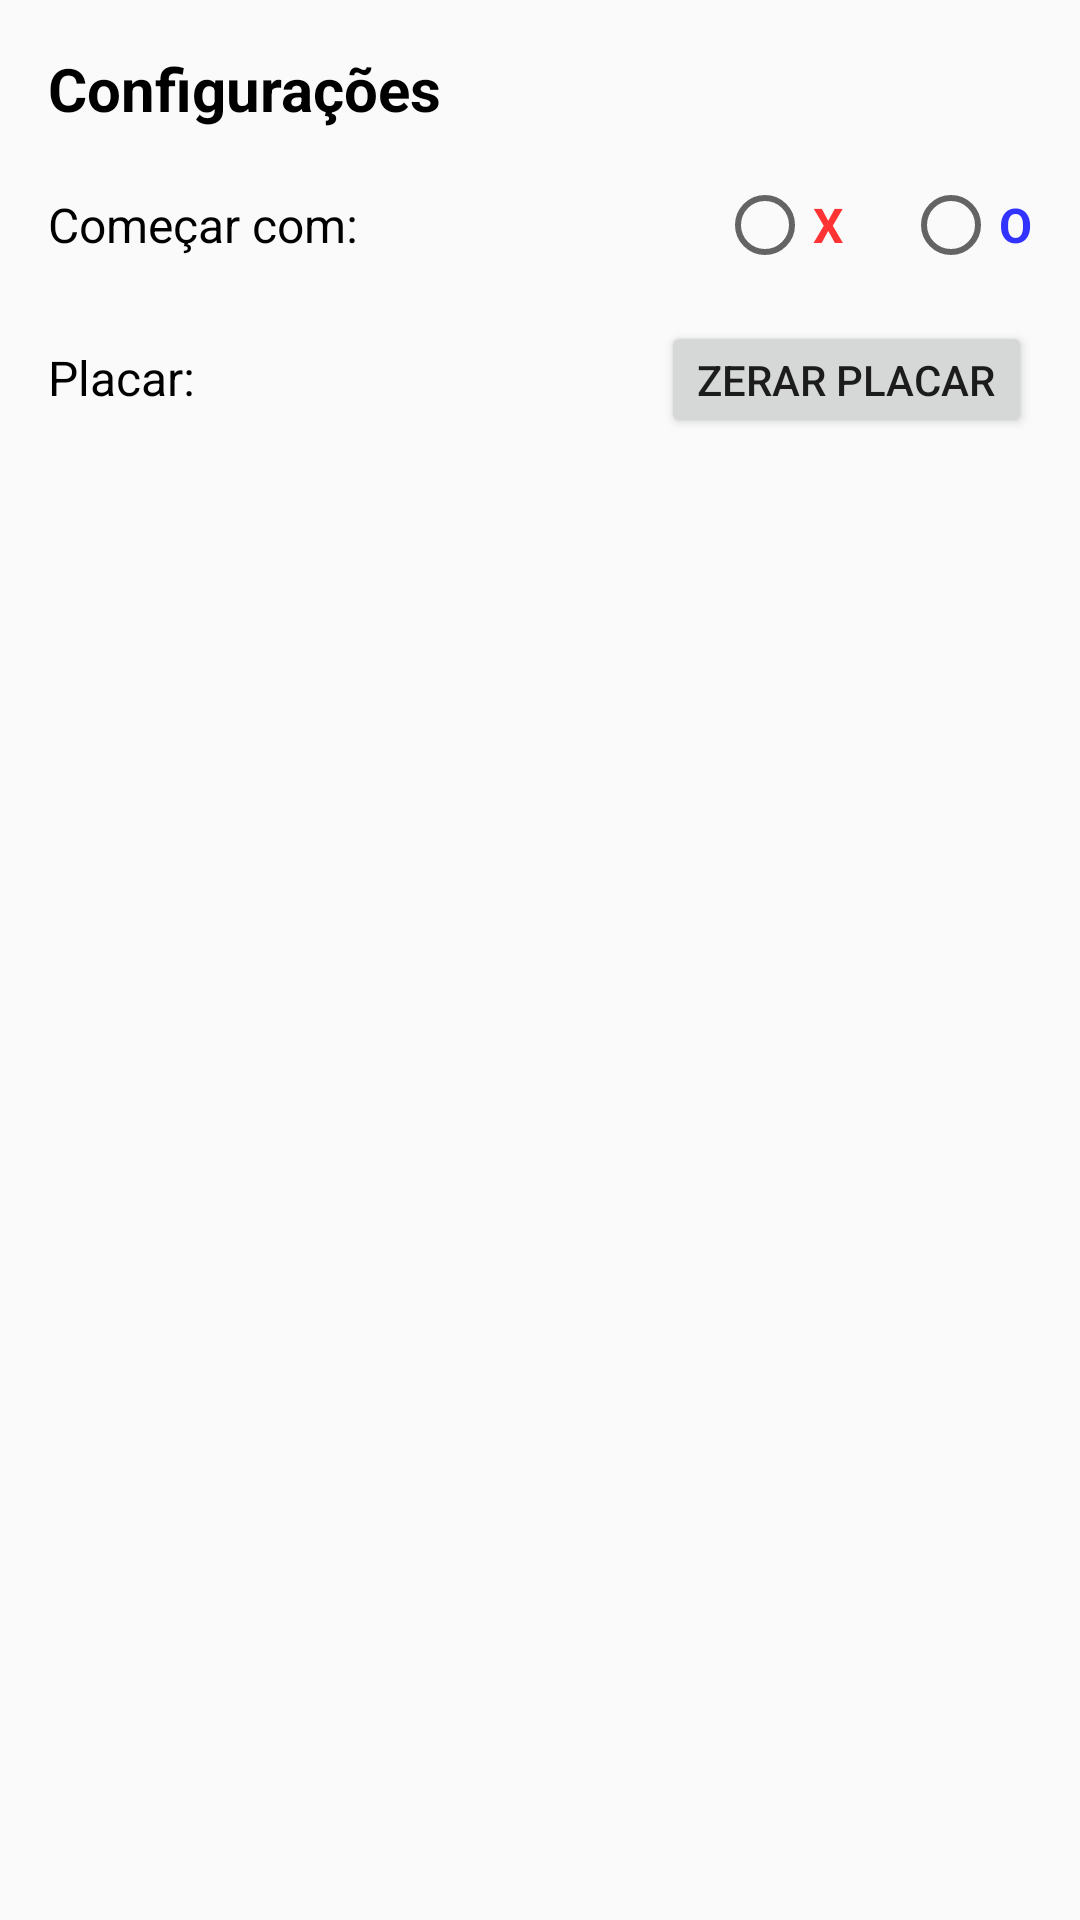

Reconstruct the res/layout file that produces this screen, plus the resources it refers to.
<!-- AndroidManifest.xml: application theme AppTheme -->
<!-- res/layout/dialog_config_multiplayer.xml -->
<?xml version="1.0" encoding="utf-8"?>
<RelativeLayout
    xmlns:android="http://schemas.android.com/apk/res/android"
    xmlns:tools="http://schemas.android.com/tools"
    android:layout_width="wrap_content"
    android:layout_height="wrap_content"
    android:padding="16dp">

    <LinearLayout
        android:orientation="vertical"
        android:layout_width="match_parent"
        android:layout_height="wrap_content"
        android:layout_alignParentTop="true"
        android:layout_alignParentLeft="true"
        android:layout_alignParentStart="true"
        tools:ignore="UselessParent">

        <TextView
            android:text="@string/action_config"
            android:layout_width="wrap_content"
            android:layout_height="wrap_content"
            android:id="@+id/TxtConfigTitle"
            android:textStyle="normal|bold"
            android:textColor="#000000"
            android:textSize="20sp"
            android:layout_marginBottom="16dp" />

        <LinearLayout
            android:id="@+id/LinearPlayAs_multiplayer"
            android:orientation="horizontal"
            android:layout_width="match_parent"
            android:layout_height="wrap_content"
            android:layout_marginBottom="16dp">

            <TextView
                android:id="@+id/TxtPlayAs_singleplayer"
                android:layout_width="0dp"
                android:layout_height="match_parent"
                android:layout_weight="1"
                android:text="@string/playas_multiplayer"
                android:textColor="#000000"
                android:textSize="16sp"
                android:gravity="center_vertical" />

            <RadioGroup
                android:id="@+id/RdgPlayAs_multiplayer"
                android:layout_width="wrap_content"
                android:layout_height="wrap_content"
                android:layout_gravity="end"
                android:inputType="text"
                android:orientation="horizontal">

                <RadioButton
                    android:id="@+id/RdbXelement_multiplayer"
                    android:layout_width="wrap_content"
                    android:layout_height="wrap_content"
                    android:text="@string/Xelement"
                    android:layout_weight="1"
                    android:textStyle="normal|bold"
                    android:textColor="#FF3333"
                    android:textSize="16sp" />

                <RadioButton
                    android:id="@+id/RdbOelement_multiplayer"
                    android:layout_width="wrap_content"
                    android:layout_height="wrap_content"
                    android:text="@string/Oelement"
                    android:layout_weight="1"
                    android:textStyle="normal|bold"
                    android:textColor="#3333FF"
                    android:textSize="16sp"
                    android:layout_marginLeft="20dp"
                    android:layout_marginStart="20dp" />

            </RadioGroup>

        </LinearLayout>

        <LinearLayout
            android:orientation="horizontal"
            android:layout_width="match_parent"
            android:layout_height="match_parent"
            android:id="@+id/LinearResetScore_multiplayer">

            <TextView
                android:layout_width="0dp"
                android:layout_height="wrap_content"
                android:id="@+id/TxtScoreboard_multiplayer"
                android:layout_weight="1"
                android:textSize="16sp"
                android:textColor="#000000"
                android:text="@string/scoreboard" />

            <Button
                android:text="@string/button_reset_scoreboard"
                android:layout_width="wrap_content"
                android:layout_height="wrap_content"
                android:id="@+id/BtnResetScore_multiplayer"
                android:minHeight="30dp" />
        </LinearLayout>

    </LinearLayout>

</RelativeLayout>
<!-- resources referenced by this layout -->
<resources>
  <string name="Oelement">O</string>
  <string name="Xelement">X</string>
  <string name="action_config">Configurações</string>
  <string name="button_reset_scoreboard">Zerar placar</string>
  <string name="playas_multiplayer">Começar com:</string>
  <string name="scoreboard">Placar:</string>
  <style name="AppTheme" parent="Theme.AppCompat.Light.DarkActionBar">
          
          <item name="colorPrimary">@color/colorPrimary</item>
          <item name="colorPrimaryDark">@color/colorPrimaryDark</item>
          <item name="colorAccent">@color/colorAccent</item>
      </style>
  <color name="colorPrimary">#ABABAB</color>
  <color name="colorPrimaryDark">#7E7D7D</color>
  <color name="colorAccent">#000000</color>
</resources>
